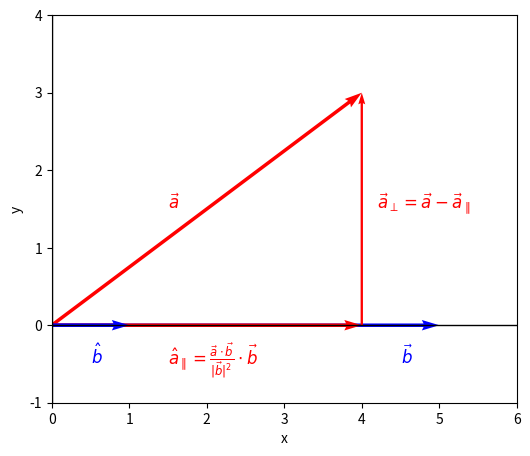

Reproduce this figure in Python.
import numpy as np
import math
import matplotlib.pyplot as plt
from matplotlib.patches import Arc
from matplotlib.ticker import MultipleLocator

# plot layout
fig, ax = plt.subplots(figsize=(6, 6))
ax.set_xlim(0, 6)
ax.set_ylim(-1, 4)
ax.set_aspect('equal')
ax.set_xlabel("x")
ax.set_ylabel("y")
ax.grid(False)
ax.axhline(0, color='black', linewidth=1.0)
ax.axvline(0, color='black', linewidth=1.0)
ax.xaxis.set_major_locator(MultipleLocator(1))
ax.yaxis.set_major_locator(MultipleLocator(1))

origin = np.array([0, 0])
a = np.array([4, 3])
b = np.array([5, 0])

bn = b / np.linalg.norm(b)

apar = np.dot(a, bn) * bn
aperp = a - apar

ax.quiver(*origin, *a, angles='xy', scale_units='xy', scale=1, color='red')
ax.quiver(*origin, *b, angles='xy', scale_units='xy', scale=1, color='blue')

ax.quiver(*origin, *apar, angles='xy', scale_units='xy', scale=1, color='red')
ax.quiver(*(origin + apar), *aperp, angles='xy', scale_units='xy', width=0.005, scale=1, color='red')
ax.quiver(*origin, *bn, angles='xy', scale_units='xy', scale=1, color='blue')

ax.text(*(apar + aperp - [-0.2, 1.5]), r'$\vec{a}_{\perp} = \vec{a} - \vec{a}_{\parallel}$', color='red', fontsize=12)
ax.text(*(a - [2.5, 1.5]), r'$\vec{a}$', color='red', fontsize=12)
ax.text(*(bn - [0.5, 0.5]), r'$\hat{b}$', color='blue', fontsize=12)
ax.text(*(apar - apar/2 - [0.5 , 0.5]), r'$\hat{a}_{\parallel} = \frac{\vec{a} \cdot \vec{b}}{|\vec{b}|^2}\cdot\vec{b}$', color='red', fontsize=12)
ax.text(*(b - [0.5, 0.5]), r'$\vec{b}$', color='blue', fontsize=12)

plt.show()